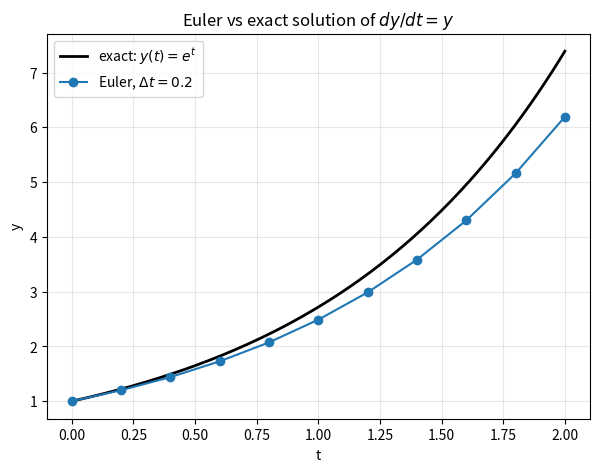
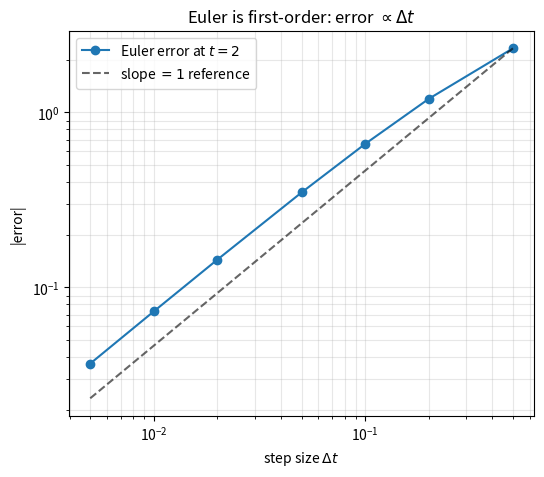
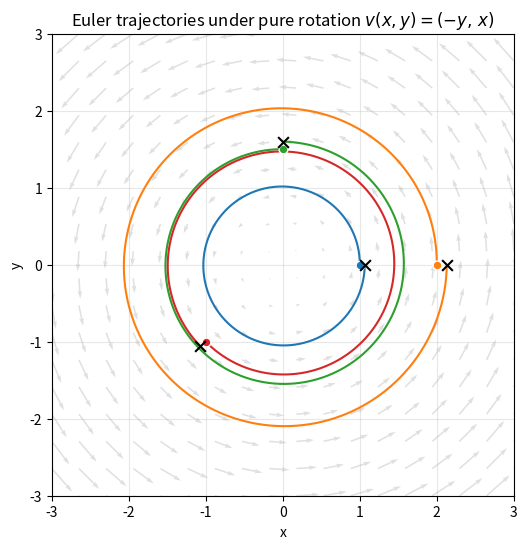

Here is the Python script that generated these plots, in order:
import numpy as np
import matplotlib.pyplot as plt


def euler(f, y0, t0, t_end, dt):
    """Euler method: integrate dy/dt = f(y, t) from t0 to t_end.

    Returns arrays (t_grid, y_trajectory).
    """
    n_steps = int(np.round((t_end - t0) / dt))
    t = np.empty(n_steps + 1)
    y = np.empty(n_steps + 1)
    t[0], y[0] = t0, y0
    for n in range(n_steps):
        y[n + 1] = y[n] + dt * f(y[n], t[n])
        t[n + 1] = t[n] + dt
    return t, y


# Exponential growth: dy/dt = y
f_exp = lambda y, t: y

t_euler, y_euler = euler(f_exp, y0=1.0, t0=0.0, t_end=2.0, dt=0.2)
t_dense = np.linspace(0, 2, 200)
y_exact = np.exp(t_dense)

print(f"Euler at t=2.0 (dt=0.2):  {y_euler[-1]:.4f}")
print(f"Exact at t=2.0:           {np.exp(2.0):.4f}")
print(f"Relative error:           {abs(y_euler[-1] - np.exp(2.0)) / np.exp(2.0):.2%}")

fig, ax = plt.subplots(figsize=(7, 5))
ax.plot(t_dense, y_exact, "k-", lw=2, label="exact: $y(t)=e^t$")
ax.plot(t_euler, y_euler, "o-", color="C0", label="Euler, $\\Delta t=0.2$")
ax.set_xlabel("t"); ax.set_ylabel("y")
ax.set_title("Euler vs exact solution of $dy/dt = y$")
ax.legend()
ax.grid(alpha=0.3)
plt.show()

dts = np.array([0.5, 0.2, 0.1, 0.05, 0.02, 0.01, 0.005])
errors = []
for dt in dts:
    _, y = euler(f_exp, y0=1.0, t0=0.0, t_end=2.0, dt=dt)
    errors.append(abs(y[-1] - np.exp(2.0)))
errors = np.array(errors)

for dt, err in zip(dts, errors):
    print(f"dt={dt:6.3f}   |error| at t=2.0 = {err:.4e}")

fig, ax = plt.subplots(figsize=(6, 5))
ax.loglog(dts, errors, "o-", color="C0", label="Euler error at $t=2$")
ax.loglog(dts, errors[0] * (dts / dts[0]), "k--", alpha=0.6, label="slope $=1$ reference")
ax.set_xlabel("step size $\\Delta t$"); ax.set_ylabel("|error|")
ax.set_title("Euler is first-order: error $\\propto \\Delta t$")
ax.legend()
ax.grid(alpha=0.3, which="both")
plt.show()

def euler_vec(v, x0, t0, t_end, dt):
    """Euler method for vector ODE dx/dt = v(x, t). x is a 1-D array."""
    n_steps = int(np.round((t_end - t0) / dt))
    xs = np.empty((n_steps + 1, len(x0)))
    xs[0] = x0
    t = t0
    for n in range(n_steps):
        xs[n + 1] = xs[n] + dt * v(xs[n], t)
        t += dt
    return xs


# Pure rotation
v_rot = lambda x, t: np.array([-x[1], x[0]])

# Release a few particles, integrate one full revolution (2*pi)
starts = [(1.0, 0.0), (2.0, 0.0), (0.0, 1.5), (-1.0, -1.0)]
trajectories = [euler_vec(v_rot, np.array(s), t0=0.0, t_end=2 * np.pi, dt=0.02)
                for s in starts]

fig, ax = plt.subplots(figsize=(6, 6))

# Quiver of the field
xx, yy = np.meshgrid(np.linspace(-3, 3, 18), np.linspace(-3, 3, 18))
ax.quiver(xx, yy, -yy, xx, color="lightgray", alpha=0.7, scale=60)

# Euler trajectories
for s, traj in zip(starts, trajectories):
    ax.plot(traj[:, 0], traj[:, 1], lw=1.5)
    ax.scatter(*s, s=40, zorder=3, edgecolor="white", linewidth=1.0)
    ax.scatter(traj[-1, 0], traj[-1, 1], marker="x", s=60, color="black", zorder=3)

ax.set_aspect("equal")
ax.set_xlim(-3, 3); ax.set_ylim(-3, 3)
ax.set_xlabel("x"); ax.set_ylabel("y")
ax.set_title("Euler trajectories under pure rotation $v(x,y)=(-y,\\,x)$")
ax.grid(alpha=0.3)
plt.show()
